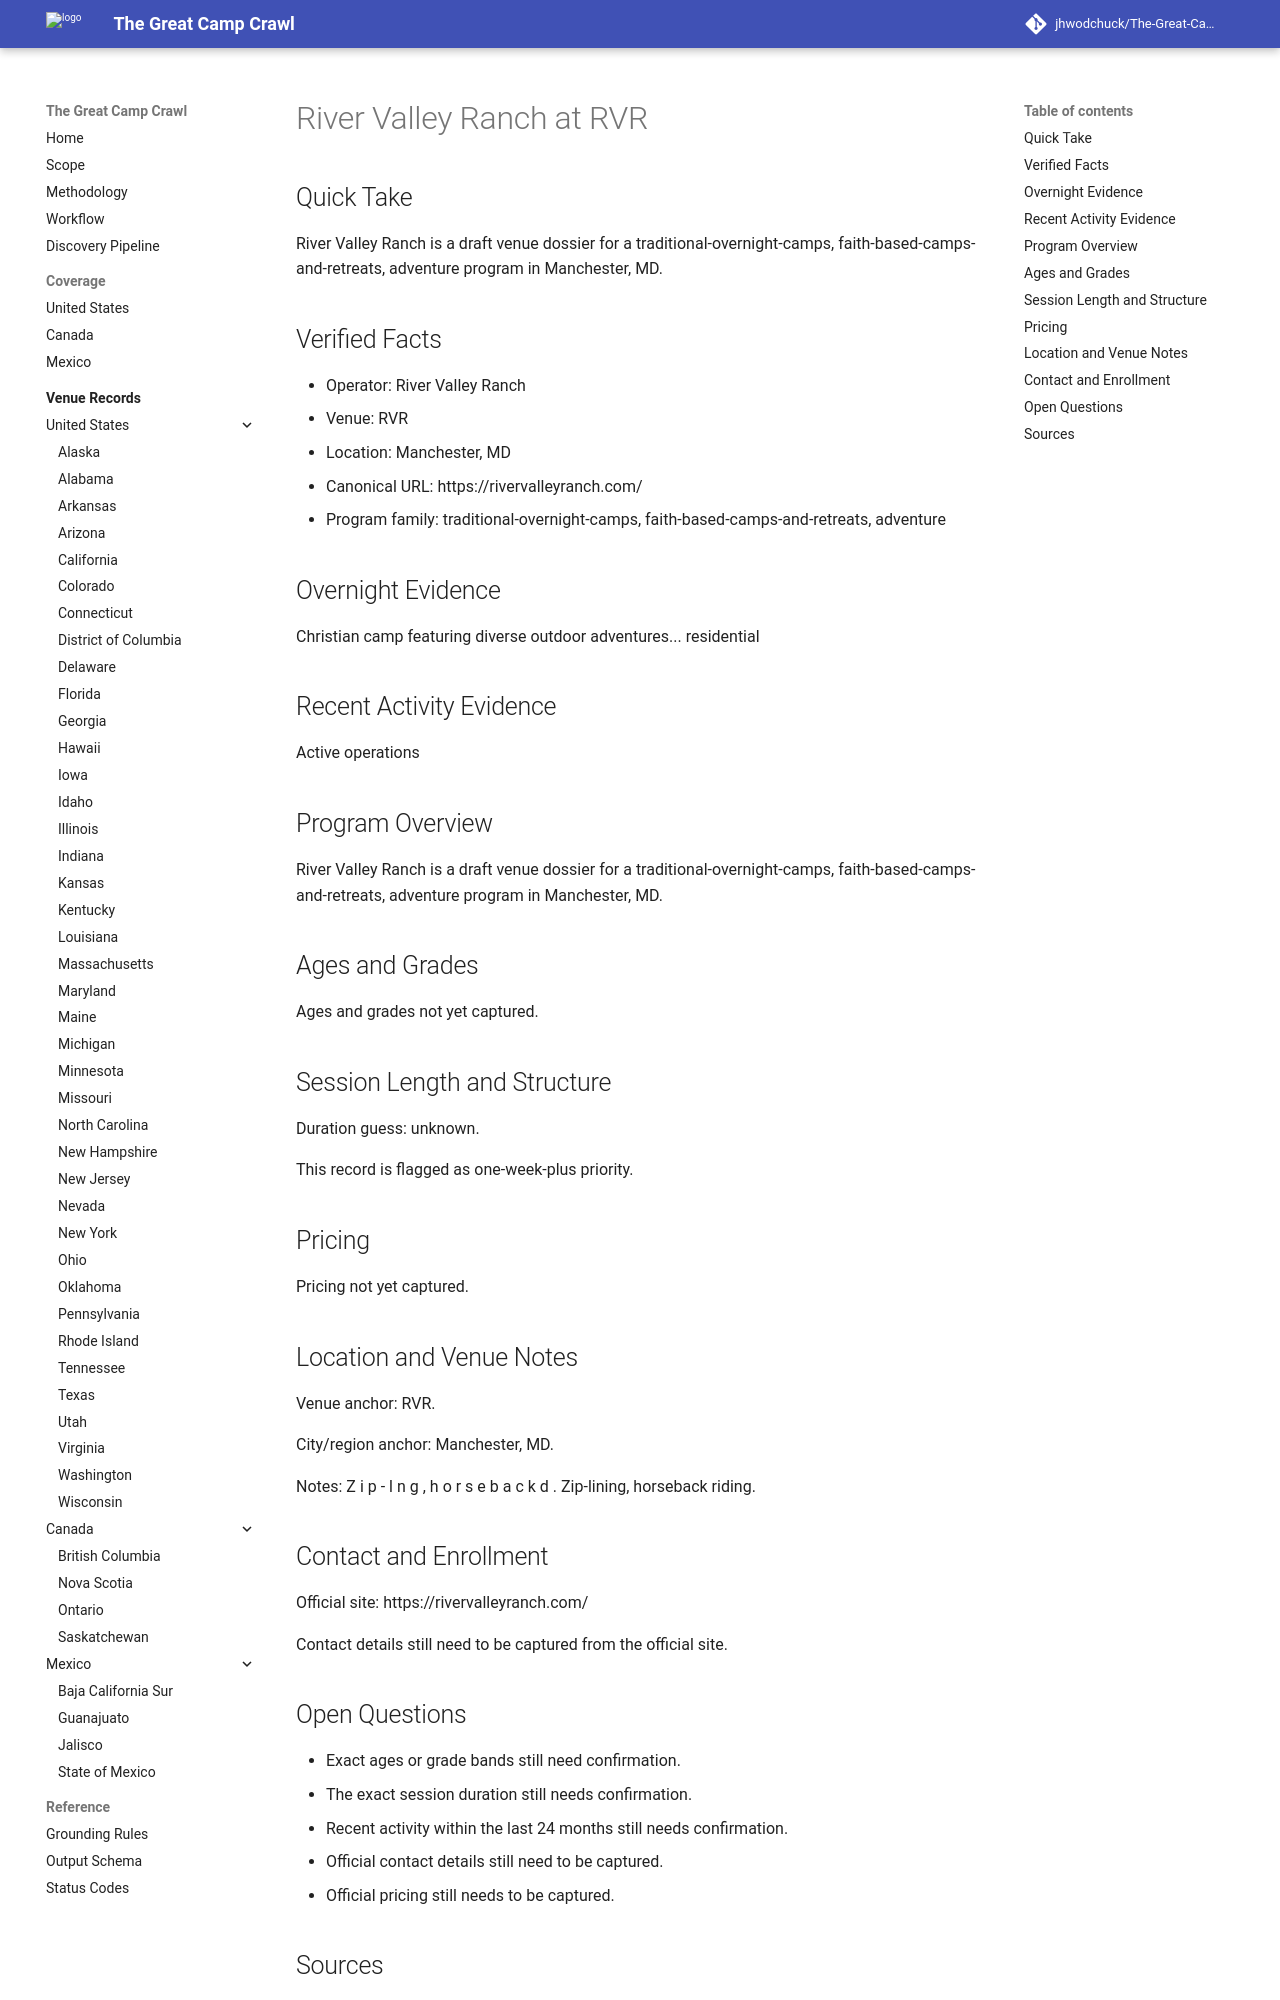

repository: jhwodchuck/The-Great-Camp-Crawl · page: camps/us/md/river-valley-ranch--us-md-manchester-rvr--cand-us-md-manchester-river-valley-ranch-rvr/index.html · generator: mkdocs

---
record_id: cand-us-md-manchester-river-valley-ranch-rvr
camp_id: river-valley-ranch
venue_id: us-md-manchester-rvr
name: River Valley Ranch
display_name: River Valley Ranch at RVR
country: US
country_name: United States
region: MD
region_name: Maryland
city: Manchester
venue_name: RVR
program_family:
- traditional-overnight-camps
- faith-based-camps-and-retreats
- adventure
camp_types:
- christian
- adventure
priority_flags:
  college_precollege: false
  one_week_plus: true
languages_found:
- en
source_language_primary: en
activity_status: unknown
activity_evidence_window_months: 24
duration:
  min_days: null
  max_days: null
pricing:
  currency: USD
  amount_min: null
  amount_max: null
  boarding_included: null
ages:
  min: null
  max: null
grades:
  min: null
  max: null
operator:
  name: River Valley Ranch
  type: organization
website:
  canonical_url: https://rivervalleyranch.com
  admissions_url: null
  session_dates_url: https://rivervalleyranch.com
  pricing_url: null
contact:
  email: null
  phone: null
location:
  address: null
  postal_code: null
  latitude: null
  longitude: null
verification:
  overnight_confirmed: true
  active_past_2_years_confirmed: false
  confidence: medium
  last_verified: '2026-04-13'
evidence:
  overnight_source_url: https://rivervalleyranch.com
  recent_activity_source_url: null
  duration_source_url: null
  pricing_source_url: null
tags:
- us
- md
- manchester
- traditional-overnight-camps
- faith-based-camps-and-retreats
- adventure
- christian
draft_status: draft
---

# River Valley Ranch at RVR

## Quick Take
River Valley Ranch is a draft venue dossier for a traditional-overnight-camps, faith-based-camps-and-retreats, adventure program in Manchester, MD.

## Verified Facts
- Operator: River Valley Ranch
- Venue: RVR
- Location: Manchester, MD
- Canonical URL: https://rivervalleyranch.com/
- Program family: traditional-overnight-camps, faith-based-camps-and-retreats, adventure

## Overnight Evidence
Christian camp featuring diverse outdoor adventures... residential

## Recent Activity Evidence
Active operations

## Program Overview
River Valley Ranch is a draft venue dossier for a traditional-overnight-camps, faith-based-camps-and-retreats, adventure program in Manchester, MD.

## Ages and Grades
Ages and grades not yet captured.

## Session Length and Structure
Duration guess: unknown.

This record is flagged as one-week-plus priority.

## Pricing
Pricing not yet captured.

## Location and Venue Notes
Venue anchor: RVR.

City/region anchor: Manchester, MD.

Notes: Z i p - l n g , h o r s e b a c k d . Zip-lining, horseback riding.

## Contact and Enrollment
Official site: https://rivervalleyranch.com/

Contact details still need to be captured from the official site.
